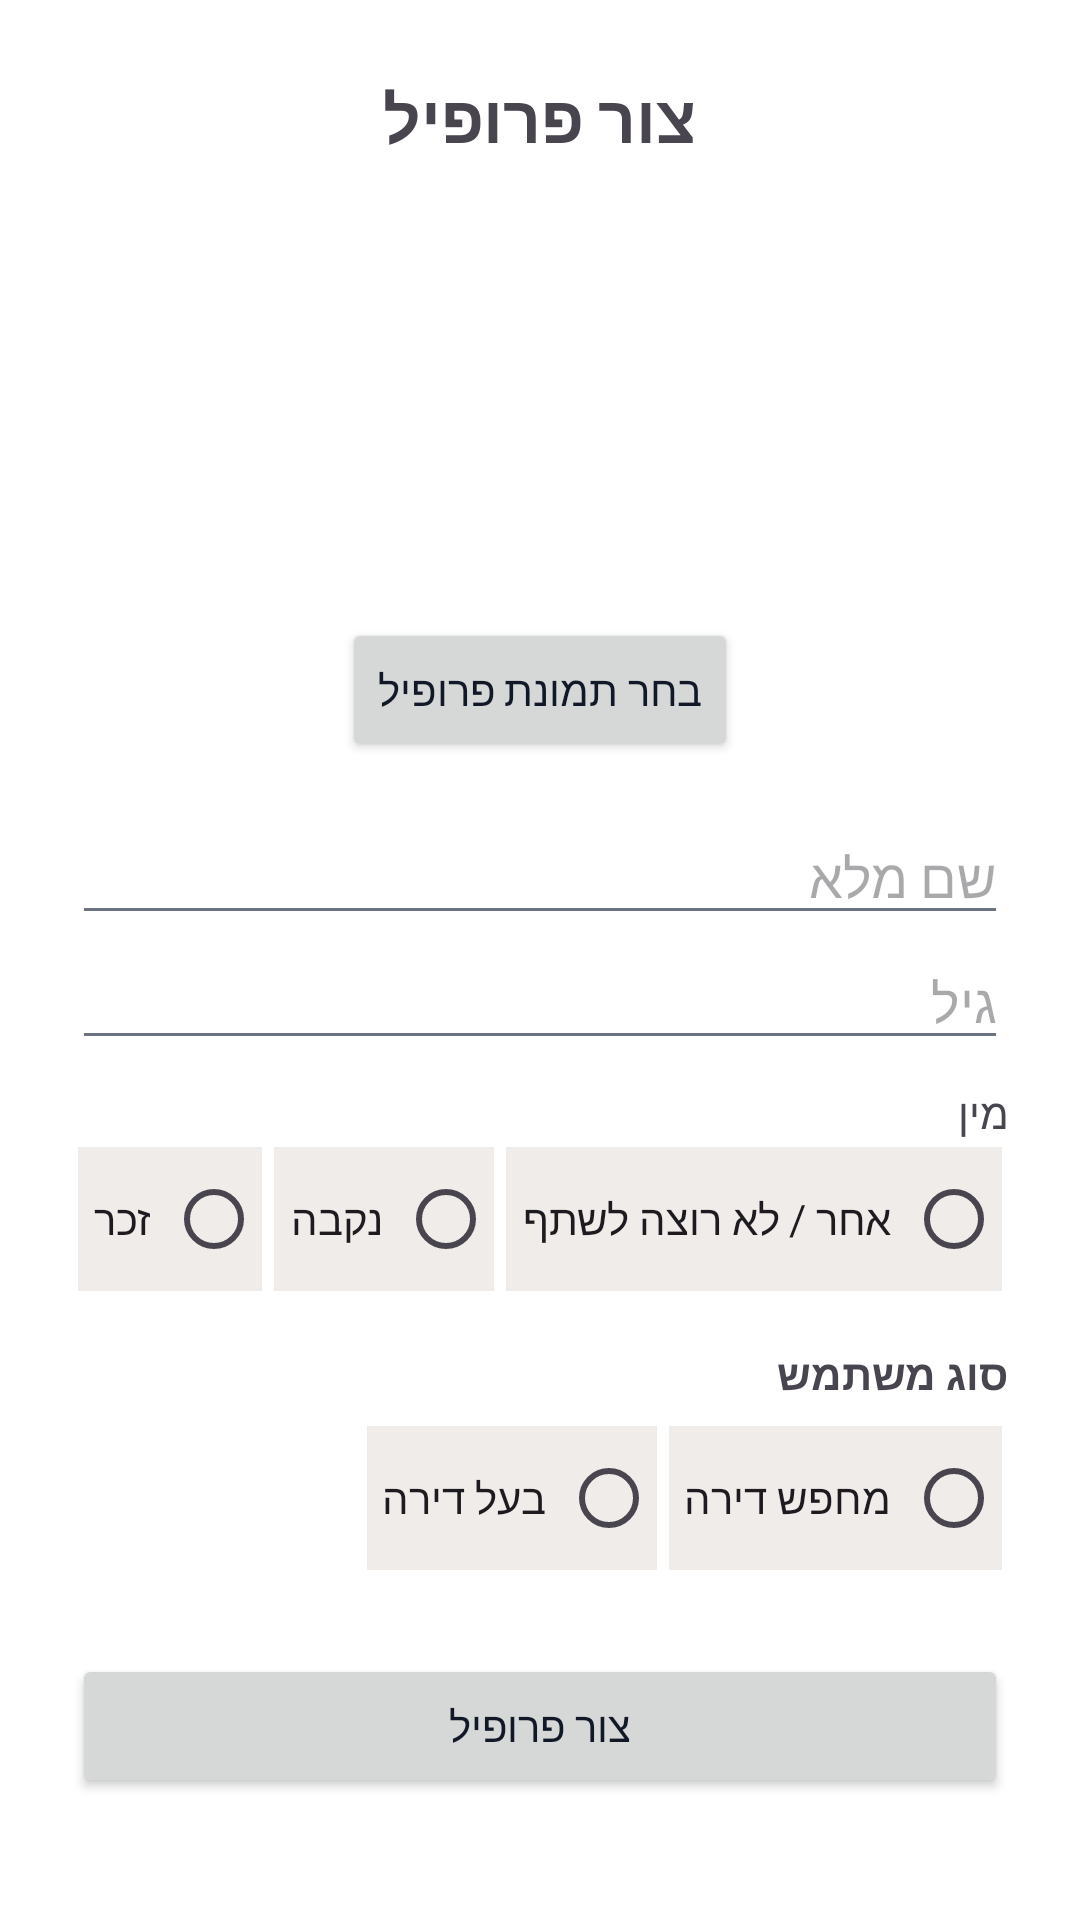

This screen was rendered from an Android layout file. Write that file and the resources it references.
<!-- AndroidManifest.xml: application theme Theme.Roomatch -->
<!-- res/layout/fragment_create_profile.xml -->
<?xml version="1.0" encoding="utf-8"?>
<ScrollView xmlns:android="http://schemas.android.com/apk/res/android"
    xmlns:tools="http://schemas.android.com/tools"
    android:layout_width="match_parent"
    android:layout_height="match_parent"
    android:padding="24dp"
    android:layoutDirection="rtl">

    <LinearLayout
        android:layout_width="match_parent"
        android:layout_height="wrap_content"
        android:orientation="vertical">

        <TextView
            android:id="@+id/titleCreateProfile"
            android:layout_width="wrap_content"
            android:layout_height="wrap_content"
            android:layout_gravity="center_horizontal"
            android:paddingBottom="16dp"
            android:text="צור פרופיל"
            android:textSize="22sp"
            android:textStyle="bold" />

        
        <ImageView
            android:id="@+id/imageCreateProfilePic"
            android:layout_width="120dp"
            android:layout_height="120dp"
            android:layout_gravity="center_horizontal"
            android:layout_marginTop="8dp"
            android:contentDescription="תצוגה מקדימה של תמונת פרופיל"
            android:scaleType="centerCrop"
            android:src="@drawable/ic_default_profile_placeholder"
            tools:src="@drawable/ic_default_profile_placeholder" />

        <Button
            android:id="@+id/buttonSelectProfileImage"
            android:layout_width="wrap_content"
            android:layout_height="wrap_content"
            android:layout_gravity="center_horizontal"
            android:layout_marginTop="8dp"
            android:text="בחר תמונת פרופיל" />

        
        <EditText
            android:id="@+id/editFullName"
            android:layout_width="match_parent"
            android:layout_height="wrap_content"
            android:layout_marginTop="16dp"
            android:hint="שם מלא"
            android:inputType="textPersonName" />

        <EditText
            android:id="@+id/editprofileAge"
            android:layout_width="match_parent"
            android:layout_height="wrap_content"
            android:hint="גיל"
            android:inputType="number" />

        
        <TextView
            android:id="@+id/labelGender"
            android:layout_width="wrap_content"
            android:layout_height="wrap_content"
            android:layout_gravity="right"
            android:layout_marginTop="8dp"
            android:gravity="right"
            android:text="מין" />

        <RadioGroup
            android:id="@+id/genderGroup"
            android:layout_width="match_parent"
            android:layout_height="wrap_content"
            android:layout_gravity="right"
            android:gravity="right"
            android:orientation="horizontal">

            <RadioButton
                android:id="@+id/radioOther"
                style="@style/Theme.Roomatch.secondary"
                android:layout_width="wrap_content"
                android:layout_height="wrap_content"
                android:layout_margin="2dp"
                android:layout_weight="1"
                android:padding="5dp"
                android:text="אחר / לא רוצה לשתף" />

            <RadioButton
                android:id="@+id/radioFemale"
                style="@style/Theme.Roomatch.secondary"
                android:layout_width="wrap_content"
                android:layout_height="wrap_content"
                android:layout_margin="2dp"
                android:layout_weight="1"
                android:padding="5dp"
                android:text="נקבה" />

            <RadioButton
                android:id="@+id/radioMaleProfile"
                style="@style/Theme.Roomatch.secondary"
                android:layout_width="wrap_content"
                android:layout_height="wrap_content"
                android:layout_margin="2dp"
                android:layout_weight="1"
                android:padding="5dp"
                android:text="זכר" />
        </RadioGroup>

        
        <TextView
            android:id="@+id/labelUserType"
            android:layout_width="wrap_content"
            android:layout_height="wrap_content"
            android:layout_gravity="right"
            android:paddingTop="16dp"
            android:text="סוג משתמש"
            android:textStyle="bold" />

        <RadioGroup
            android:id="@+id/userTypeGroup"
            android:layout_width="match_parent"
            android:layout_height="wrap_content"
            android:layout_gravity="right"
            android:layout_marginTop="8dp"
            android:gravity="right"
            android:orientation="horizontal">

            <RadioButton
                android:id="@+id/radioSeeker"
                style="@style/Theme.Roomatch.secondary"
                android:layout_width="wrap_content"
                android:layout_height="wrap_content"
                android:layout_gravity="right"
                android:layout_margin="2dp"
                android:padding="5dp"
                android:text="מחפש דירה" />

            <RadioButton
                android:id="@+id/radioOwner"
                style="@style/Theme.Roomatch.secondary"
                android:layout_width="wrap_content"
                android:layout_height="wrap_content"
                android:layout_gravity="right"
                android:layout_margin="2dp"
                android:padding="5dp"
                android:text="בעל דירה" />
        </RadioGroup>

        
        <EditText
            android:id="@+id/editCreateDescription"
            android:layout_width="match_parent"
            android:layout_height="wrap_content"
            android:ems="10"
            android:hint="תיאור (אופציונלי)"
            android:inputType="textMultiLine"
            android:minLines="3"
            android:visibility="gone" />

        
        <TextView
            android:id="@+id/lifestyleLabel"
            android:layout_width="wrap_content"
            android:layout_height="wrap_content"
            android:layout_marginTop="16dp"
            android:text="סגנון חיים:"
            android:textStyle="bold"
            android:visibility="gone" />

        <androidx.fragment.app.FragmentContainerView
            android:id="@+id/createProfileLifeStyles"
            android:name="com.example.roomatch.view.fragments.LifeStylesFragment"
            android:layout_width="match_parent"
            android:layout_height="wrap_content"
            android:layout_gravity="right"
            android:visibility="gone" />

        
        <TextView
            android:id="@+id/interestsLabel"
            android:layout_width="wrap_content"
            android:layout_height="wrap_content"
            android:layout_marginTop="16dp"
            android:text="תחומי עניין:"
            android:textStyle="bold"
            android:visibility="gone" />

        <androidx.fragment.app.FragmentContainerView
            android:id="@+id/createProfileInterests"
            android:name="com.example.roomatch.view.fragments.InterestsFragment"
            android:layout_width="match_parent"
            android:layout_height="wrap_content"
            android:layout_gravity="right"
            android:visibility="gone" />

        
        <Button
            android:id="@+id/buttonSaveProfile"
            android:layout_width="match_parent"
            android:layout_height="wrap_content"
            android:layout_marginTop="24dp"
            android:text="צור פרופיל" />

    </LinearLayout>
</ScrollView>
<!-- resources referenced by this layout -->
<resources>
  <style name="Theme.Roomatch.secondary" parent="Theme.Material3.DayNight.NoActionBar">
          <item name="colorPrimary">@color/Sky_blue</item>
          <item name="colorOnPrimary">@color/white</item>
          <item name="android:textColorPrimary">@color/text_grey</item>
          <item name="android:textColorSecondary">@color/text_grey_secondary</item>
          <item name="android:background">#f0ece9</item>
          <item name="colorOnBackground">@color/black</item>
          <item name="android:windowBackground">@color/white</item>
      </style>
  <style name="Theme.Roomatch" parent="Theme.Material3.DayNight.NoActionBar">
          
          <item name="colorPrimary">@color/Sky_blue</item>
          <item name="colorPrimaryContainer">@color/Navy_blue</item>
          <item name="colorSurface">@color/background_white</item>
          <item name="android:colorBackground">@color/card_white</item>
          <item name="android:textColorPrimary">@color/text_grey</item>
          <item name="android:textColorSecondary">@color/text_grey_secondary</item>
          <item name="colorOnPrimary">@color/white</item>
          <item name="android:windowNoTitle">true</item>
          <item name="android:windowActionBar">false</item>
          <item name="editTextBackground">@color/card_white</item>
  
      </style>
  <color name="Sky_blue">#3BAFDA</color>
  <color name="white">#FFFFFFFF</color>
  <color name="text_grey">#111827</color>
  <color name="text_grey_secondary">#6B7280</color>
  <color name="black">#FF000000</color>
  <color name="Navy_blue">#1A2E45</color>
  <color name="background_white">#f9fafb</color>
  <color name="card_white">#FFFFFF</color>
</resources>
